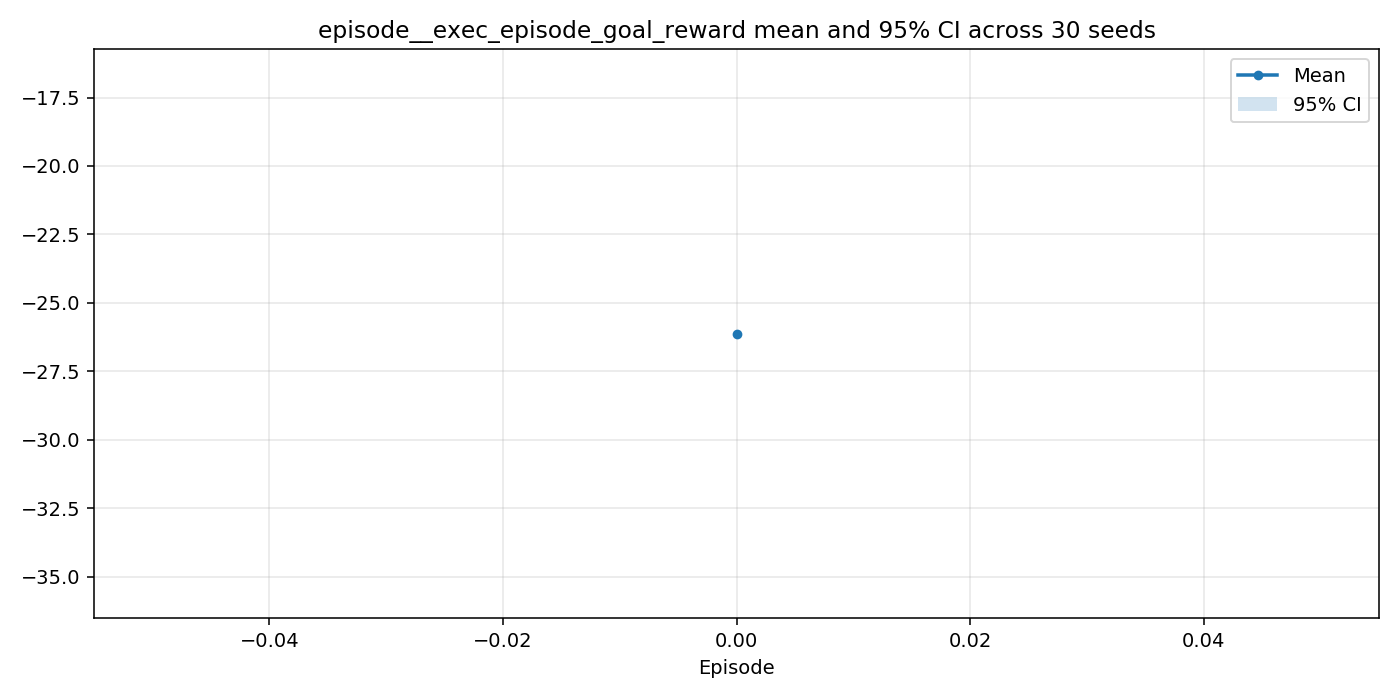

The file beside this chart, header and first rows:
episode, n, mean, ci95_low, ci95_high
0, 30, -26.13, -35.58, -16.69
